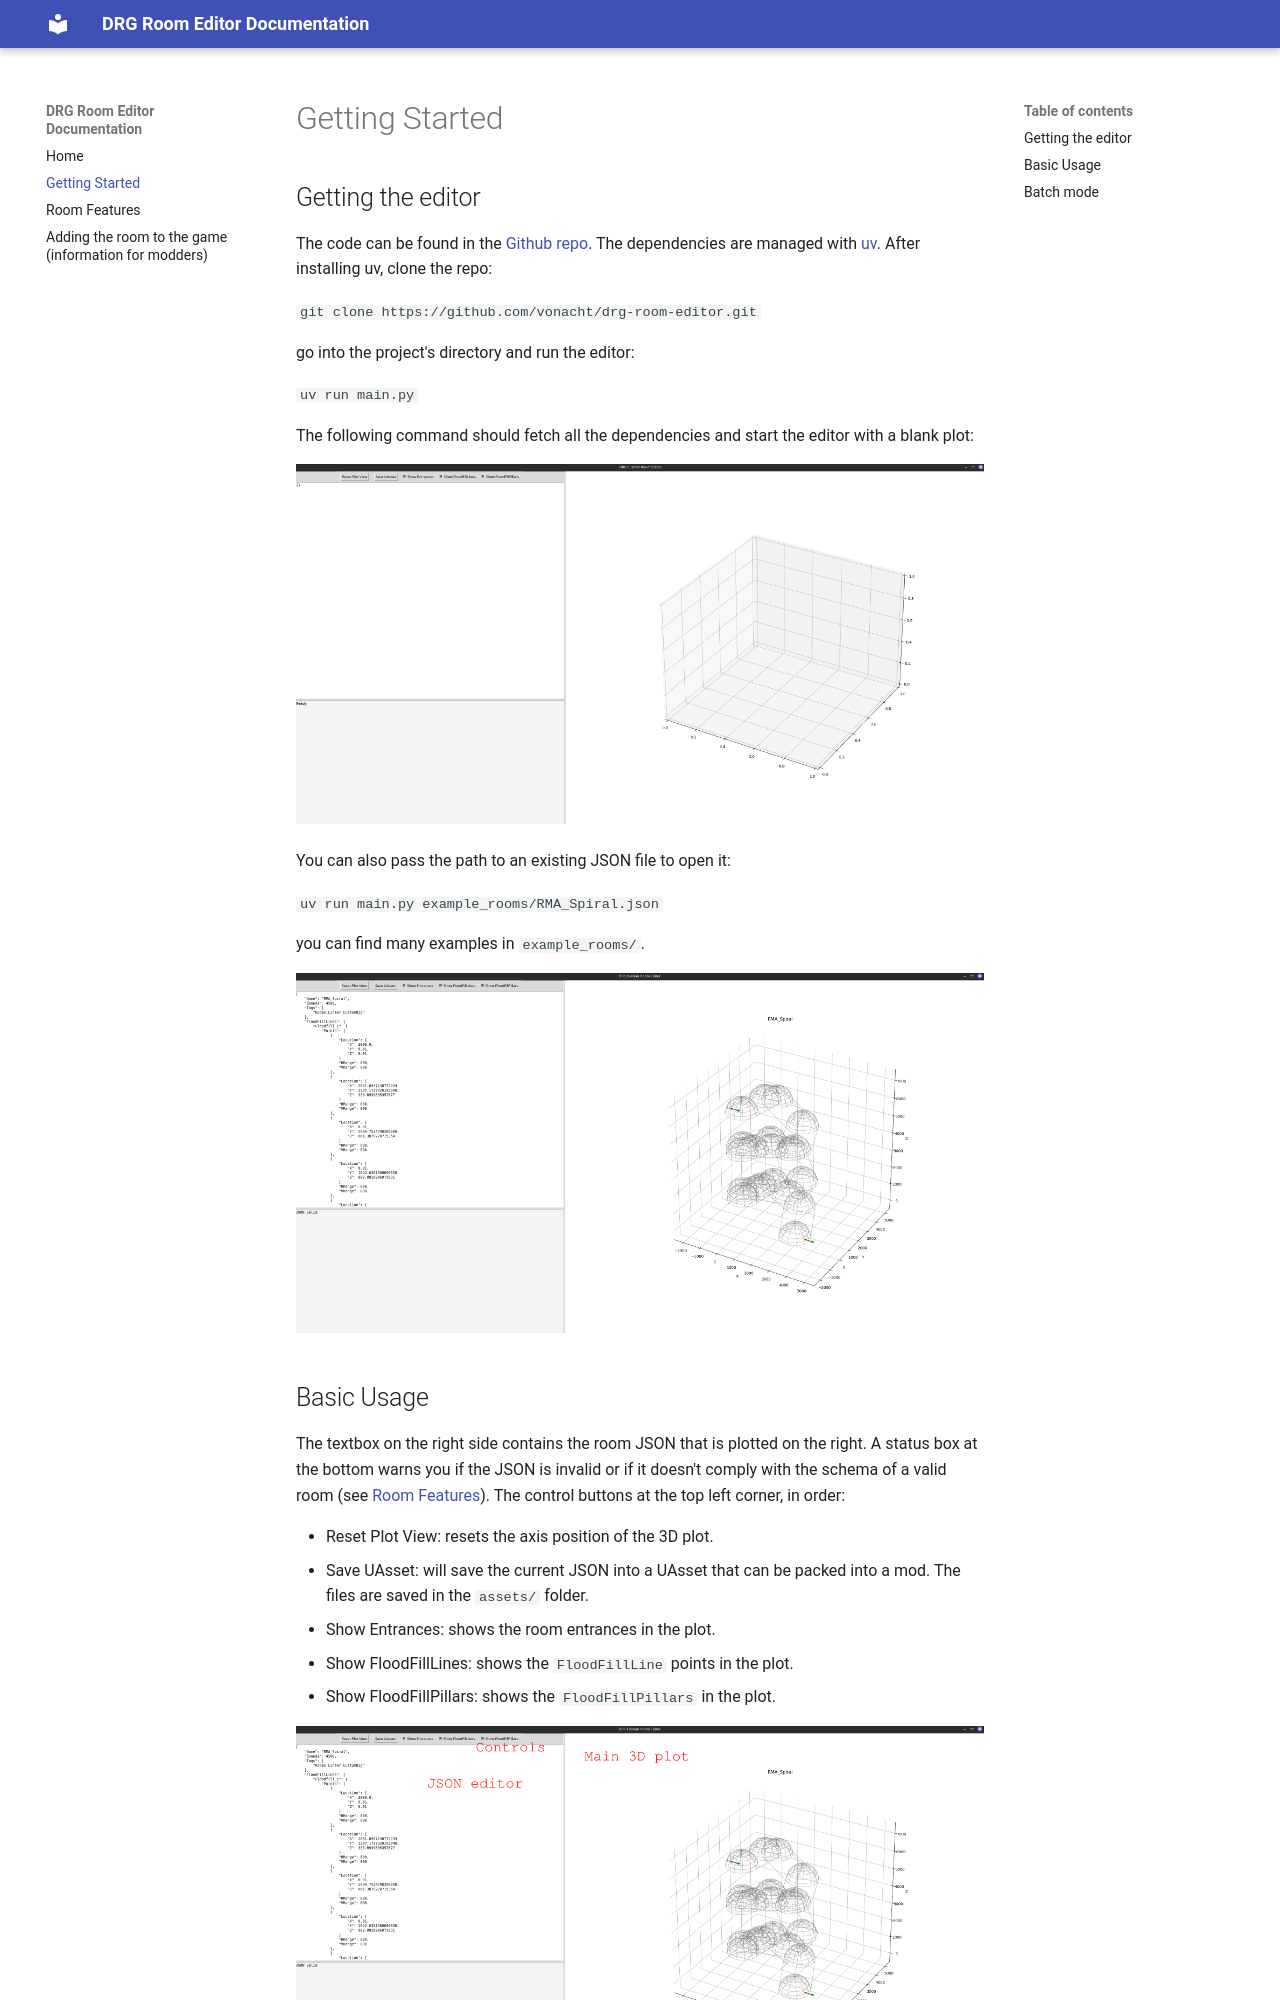

repository: vonacht/drg-room-editor-docs · page: introduction/index.html · generator: mkdocs

## Getting the editor
The code can be found in the [Github repo](https://github.com/vonacht/drg-room-editor/tree/main). The dependencies are managed with [uv](https://github.com/astral-sh/uv). After installing uv, clone the repo:

`git clone https://github.com/vonacht/drg-room-editor.git`

go into the project's directory and run the editor:

`uv run main.py`

The following command should fetch all the dependencies and start the editor with a blank plot:

![Editor Blank](assets/editor_blank.png)

You can also pass the path to an existing JSON file to open it:

`uv run main.py example_rooms/RMA_Spiral.json`

you can find many examples in `example_rooms/`.

![Editor Spiral](assets/editor_spiral.png)

## Basic Usage

The textbox on the right side contains the room JSON that is plotted on the right. A status box at the bottom warns you if the JSON is invalid or if it doesn't comply with the schema of a valid room (see [Room Features](room_parameters.md)). The control buttons at the top left corner, in order:

+ Reset Plot View: resets the axis position of the 3D plot. 
+ Save UAsset: will save the current JSON into a UAsset that can be packed into a mod. The files are saved in the `assets/` folder.
+ Show Entrances: shows the room entrances in the plot.
+ Show FloodFillLines: shows the `FloodFillLine` points in the plot.
+ Show FloodFillPillars: shows the `FloodFillPillars` in the plot.

![Editor Edited](assets/editor_edited.png)
